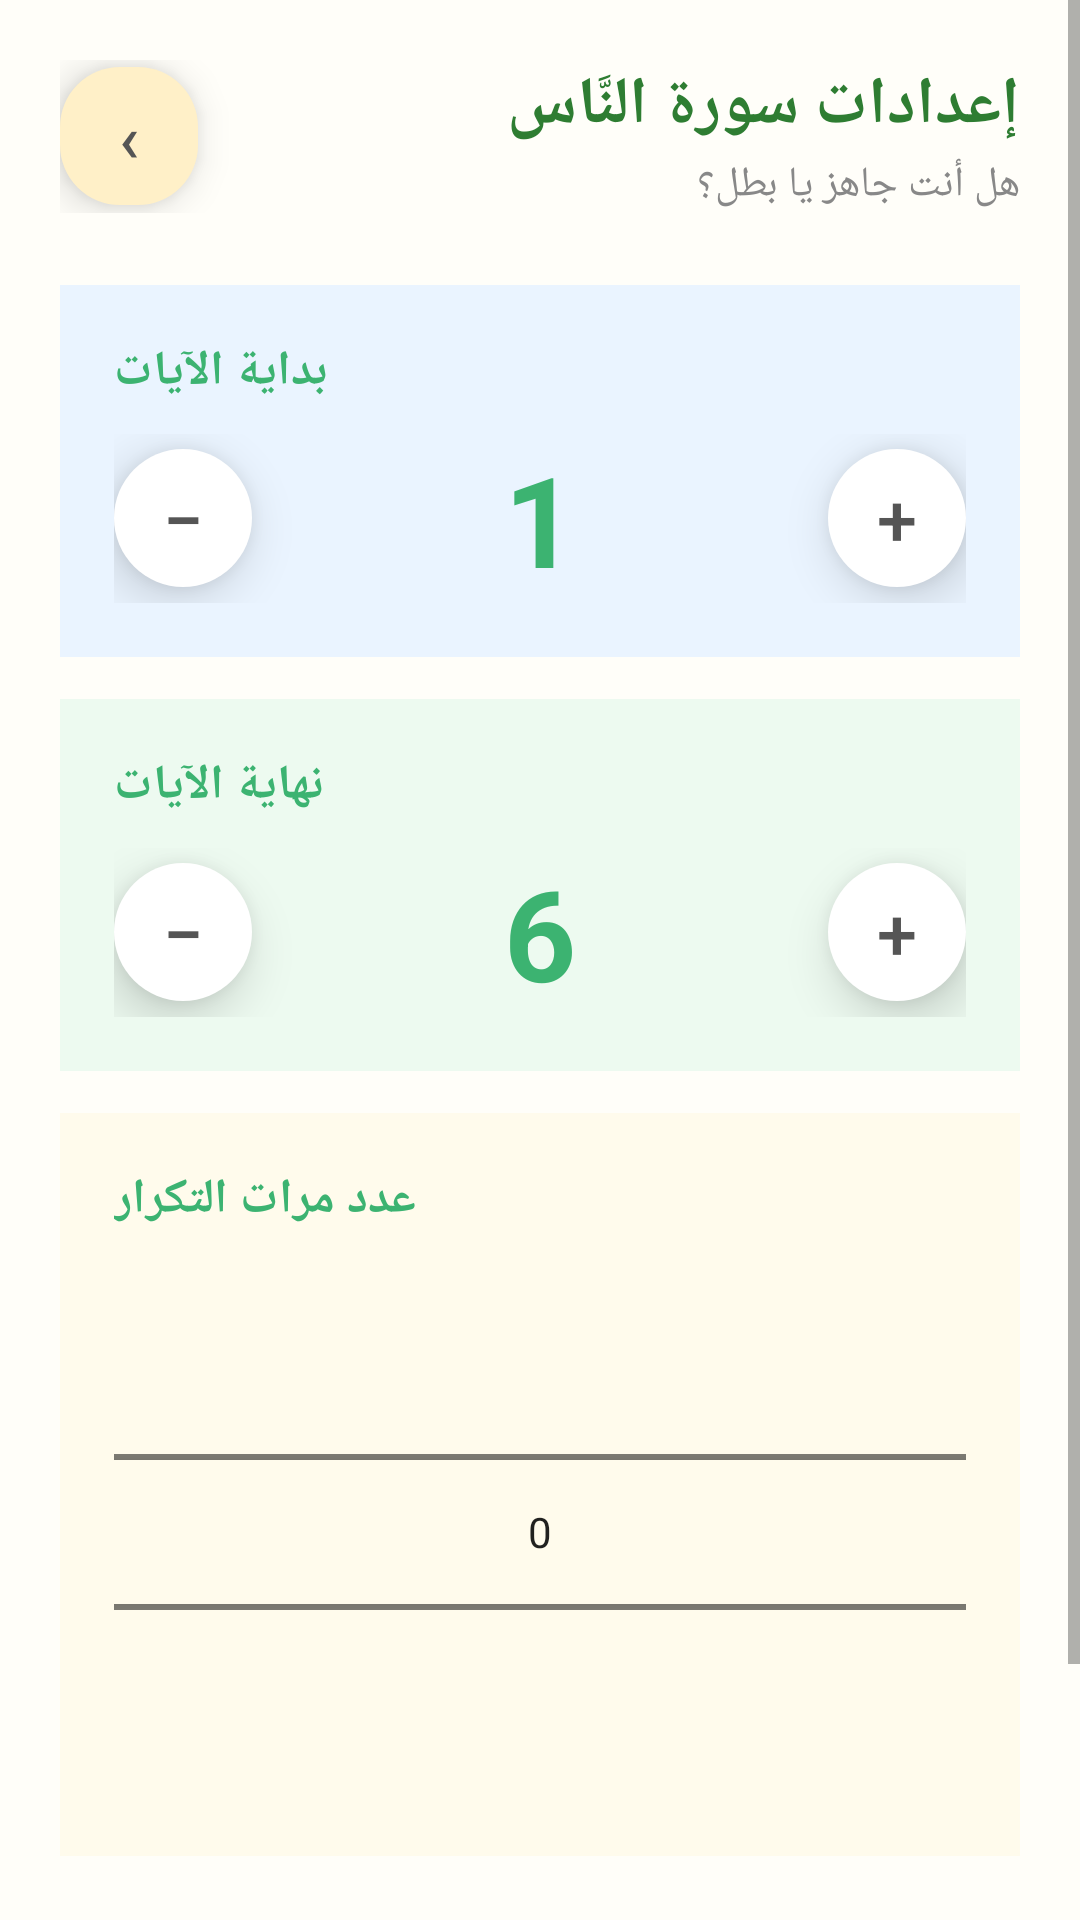

Produce the Android XML layout that renders to this screen, including the resource entries it uses.
<!-- AndroidManifest.xml: application theme Theme.QuranKids -->
<!-- res/layout/activity_memorization_settings.xml -->
<?xml version="1.0" encoding="utf-8"?>
<ScrollView xmlns:android="http://schemas.android.com/apk/res/android" android:layout_width="match_parent" android:layout_height="match_parent" android:background="@color/bg_app" android:fillViewport="true">
    <LinearLayout android:layout_width="match_parent" android:layout_height="wrap_content" android:orientation="vertical" android:paddingStart="20dp" android:paddingEnd="20dp" android:paddingTop="20dp" android:paddingBottom="30dp">
        
        <LinearLayout android:layout_width="match_parent" android:layout_height="wrap_content" android:orientation="horizontal" android:gravity="center_vertical" android:layoutDirection="rtl" android:layout_marginBottom="24dp">
            
            <LinearLayout android:layout_width="0dp" android:layout_height="wrap_content" android:layout_weight="1" android:orientation="vertical">
                <TextView android:id="@+id/tvSurahName" android:layout_width="wrap_content" android:layout_height="wrap_content" android:text="إعدادات سورة النَّاس" android:textSize="22sp" android:textStyle="bold" android:textColor="@color/text_dark_green"/>
                <TextView android:layout_width="wrap_content" android:layout_height="wrap_content" android:text="@string/settings_subtitle" android:textSize="14sp" android:textColor="@color/text_gray" android:layout_marginTop="2dp"/>
            </LinearLayout>
            
            <Button android:id="@+id/btnBack" style="@style/Btn.Yellow" android:layout_width="46dp" android:layout_height="46dp" android:text="›" android:textSize="22sp"/>
        </LinearLayout>

        
        <LinearLayout android:layout_width="match_parent" android:layout_height="wrap_content" android:orientation="vertical" android:background="@color/bg_counter_blue" android:padding="18dp" android:layout_marginBottom="14dp">
            <TextView android:layout_width="match_parent" android:layout_height="wrap_content" android:text="@string/label_start_verse" style="@style/Text.CounterLabel"/>
            <LinearLayout android:layout_width="match_parent" android:layout_height="wrap_content" android:orientation="horizontal" android:gravity="center_vertical" android:layoutDirection="rtl" android:layout_marginTop="10dp">
                <Button android:id="@+id/btnStartPlus" style="@style/Btn.Counter" android:text="@string/btn_increment"/>
                <TextView android:id="@+id/tvStartVerse"
                    style="@style/Text.CounterNumber"
                    android:layout_width="0dp"
                    android:layout_height="wrap_content"
                    android:layout_weight="1"
                    android:text="1"
                    android:clickable="true"
                    android:focusable="true"/>
                <Button android:id="@+id/btnStartMinus" style="@style/Btn.Counter" android:text="@string/btn_decrement"/>
            </LinearLayout>
        </LinearLayout>

        
        <LinearLayout android:layout_width="match_parent" android:layout_height="wrap_content" android:orientation="vertical" android:background="@color/bg_counter_green" android:padding="18dp" android:layout_marginBottom="14dp">
            <TextView android:layout_width="match_parent" android:layout_height="wrap_content" android:text="@string/label_end_verse" style="@style/Text.CounterLabel"/>
            <LinearLayout android:layout_width="match_parent" android:layout_height="wrap_content" android:orientation="horizontal" android:gravity="center_vertical" android:layoutDirection="rtl" android:layout_marginTop="10dp">
                <Button android:id="@+id/btnEndPlus" style="@style/Btn.Counter" android:text="@string/btn_increment"/>
                <TextView android:id="@+id/tvEndVerse"
                    style="@style/Text.CounterNumber"
                    android:layout_width="0dp"
                    android:layout_height="wrap_content"
                    android:layout_weight="1"
                    android:text="6"
                    android:clickable="true"
                    android:focusable="true"/>
                <Button android:id="@+id/btnEndMinus" style="@style/Btn.Counter" android:text="@string/btn_decrement"/>
            </LinearLayout>
        </LinearLayout>

        
        <LinearLayout android:layout_width="match_parent" android:layout_height="wrap_content" android:orientation="vertical" android:background="@color/bg_counter_yellow" android:padding="18dp" android:layout_marginBottom="28dp">
            <TextView android:layout_width="match_parent" android:layout_height="wrap_content" android:text="@string/label_repeat_count" style="@style/Text.CounterLabel"/>
            <NumberPicker
                android:id="@+id/npRepeatCount"
                android:layout_width="match_parent"
                android:layout_height="wrap_content"
                android:layout_marginTop="10dp"/>
        </LinearLayout>

        
        <Button android:id="@+id/btnStartNow" style="@style/Btn.Green" android:text="@string/btn_start_now"/>
    </LinearLayout>
</ScrollView>
<!-- resources referenced by this layout -->
<resources>
  <color name="bg_app">#FFFEF9</color>
  <color name="bg_counter_blue">#EAF4FF</color>
  <color name="bg_counter_green">#EDFAF0</color>
  <color name="bg_counter_yellow">#FFFBEC</color>
  <color name="text_dark_green">#2E7D32</color>
  <color name="text_gray">#888888</color>
  <string name="btn_decrement">−</string>
  <string name="btn_increment">+</string>
  <string name="btn_start_now"> ابدأ الحفظ الآن!▷ </string>
  <string name="label_end_verse">نهاية الآيات</string>
  <string name="label_repeat_count">عدد مرات التكرار</string>
  <string name="label_start_verse">بداية الآيات</string>
  <string name="settings_subtitle">هل أنت جاهز يا بطل؟</string>
  <style name="Btn.Counter">
          <item name="android:layout_width">46dp</item>
          <item name="android:layout_height">46dp</item>
          <item name="android:background">@drawable/bg_circle_white</item>
          <item name="android:textColor">@color/text_dark_gray</item>
          <item name="android:textSize">24sp</item>
          <item name="android:gravity">center</item>
          <item name="android:elevation">8dp</item>
          <item name="android:translationZ">8dp</item>
      </style>
  <style name="Text.CounterLabel">
          <item name="android:textSize">16sp</item>
          <item name="android:textColor">@color/text_green</item>
          <item name="android:textStyle">bold</item>
          <item name="android:gravity">end</item>
          <item name="android:layout_marginEnd">8dp</item>
      </style>
  <style name="Text.CounterNumber">
          <item name="android:textSize">42sp</item>
          <item name="android:textColor">@color/text_green</item>
          <item name="android:textStyle">bold</item>
          <item name="android:gravity">center</item>
      </style>
  <style name="Theme.QuranKids" parent="Theme.MaterialComponents.DayNight.NoActionBar">
          <item name="colorPrimary">@color/green_primary</item>
          <item name="colorPrimaryDark">@color/green_dark</item>
          <item name="colorAccent">@color/yellow_accent</item>
          <item name="android:windowBackground">@color/bg_app</item>
          <item name="android:statusBarColor">@color/bg_app</item>
          <item name="android:windowLightStatusBar">true</item>
      </style>
  <!-- drawable bg_circle_white (drawable) -->
  <?xml version="1.0" encoding="utf-8"?>
  <selector xmlns:android="http://schemas.android.com/apk/res/android">
      <item android:state_pressed="true">
          <shape android:shape="oval">
              <solid android:color="#E0E0E0"/>
          </shape>
      </item>
      <item>
          <shape android:shape="oval">
              <solid android:color="#FFFFFF"/>
          </shape>
      </item>
  </selector>
  <color name="text_dark_gray">#555555</color>
  <!-- drawable bg_button_green (drawable) -->
  <?xml version="1.0" encoding="utf-8"?>
  <selector xmlns:android="http://schemas.android.com/apk/res/android">
      <item android:state_pressed="true">
          <shape android:shape="rectangle">
              <solid android:color="#2E9955"/>
              <corners android:radius="32dp"/>
          </shape>
      </item>
      <item>
          <shape android:shape="rectangle">
              <solid android:color="#3CB371"/>
              <corners android:radius="32dp"/>
          </shape>
      </item>
  </selector>
  <color name="text_white">#FFFFFF</color>
  <color name="text_green">#3CB371</color>
  <color name="green_primary">#3CB371</color>
  <color name="green_dark">#2E8B57</color>
  <color name="yellow_accent">#F4B400</color>
</resources>
